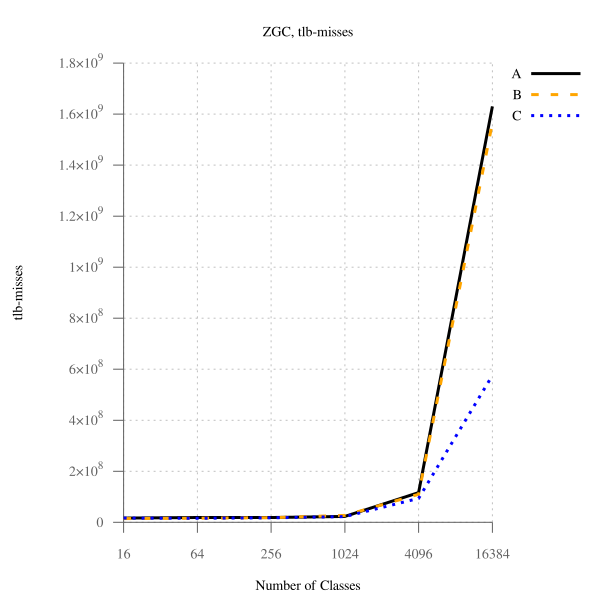

The table this chart was drawn from, first rows:
num_classes, A, B, B-to-A, C, C-to-A
16, 16521552, 14339916, 86.80, 16422928, 99.40, 
64, 18979409, 16160111, 85.15, 15693306, 82.69, 
256, 18949484, 17991471, 94.94, 17491375, 92.31, 
1024, 23262397, 26921512, 115.7, 22209671, 95.47, 
4096, 116254961, 109587087, 94.26, 93568243, 80.49, 
16384, 1630291710, 1565805052, 96.04, 575898926, 35.32, 
